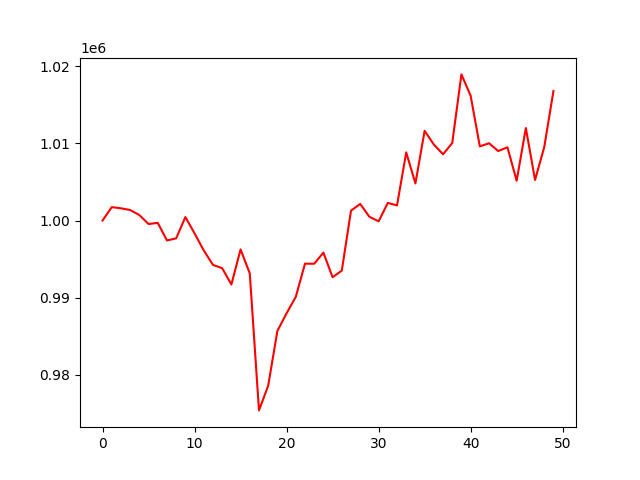

The data file committed next to this chart (first rows):
, 0
0, 1000000
1, 1001735
2, 1001582
3, 1001364
4, 1000708
5, 999548
6, 999698
7, 997418
8, 997689
9, 1000450
10, 998333
11, 996119
12, 994253
13, 993828
14, 991715
15, 996257
16, 993145
17, 975408
18, 978611
19, 985699
20, 987990
21, 990113
22, 994414
23, 994404
24, 995845
25, 992658
26, 993512
27, 1001280
28, 1002152
29, 1000483
30, 999899
31, 1002281
32, 1001955
33, 1008824
34, 1004806
35, 1011621
36, 1009843
37, 1008582
38, 1010036
39, 1018927
40, 1016163
41, 1009605
42, 1010010
43, 1009002
44, 1009487
45, 1005152
46, 1011981
47, 1005251
48, 1009518
49, 1016775
